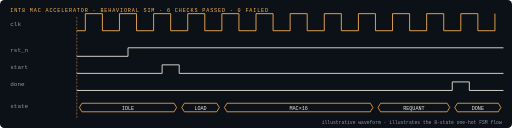
t = 0.00 s
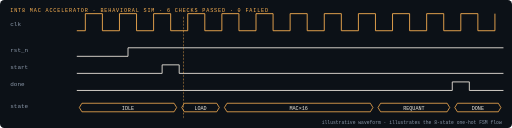
t = 2.00 s
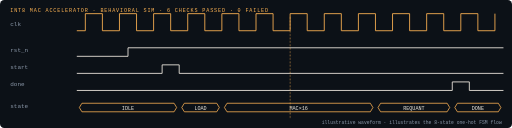
t = 4.00 s
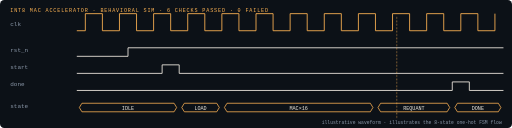
t = 6.00 s

The animated SVG that drew these frames (rendered in a browser with its animation timeline set to each time). Animation: 1 CSS @keyframes rule; one cycle of 8.00 s, repeats indefinitely.

<svg xmlns="http://www.w3.org/2000/svg" viewBox="0 0 1200 300" width="1200" height="300" role="img" aria-label="Timing diagram of the INT8 MAC accelerator FSM">
<style>.cur{animation:sweep 8s linear infinite}@keyframes sweep{from{transform:translateX(0)}to{transform:translateX(1000px)}}@media (prefers-reduced-motion:reduce){.cur{animation:none}}</style>
<rect width="1200" height="300" rx="10" fill="#0c1117"/>
<text x="24" y="28" font-family="ui-monospace,'JetBrains Mono','SF Mono',Menlo,Consolas,monospace" font-size="12" letter-spacing="2" fill="#ffb454">INT8 MAC ACCELERATOR · BEHAVIORAL SIM · 6 CHECKS PASSED · 0 FAILED</text>
<g transform="translate(0 6)"><text x="24" y="56" font-family="ui-monospace,'JetBrains Mono','SF Mono',Menlo,Consolas,monospace" font-size="14" fill="#8a97a8">clk</text><path d="M180 66H200V26H240V66H280V26H320V66H360V26H400V66H440V26H480V66H520V26H560V66H600V26H640V66H680V26H720V66H760V26H800V66H840V26H880V66H920V26H960V66H1000V26H1040V66H1080V26H1120V66H1160V26" fill="none" stroke="#ffb454" stroke-width="2"/><text x="24" y="116" font-family="ui-monospace,'JetBrains Mono','SF Mono',Menlo,Consolas,monospace" font-size="14" fill="#8a97a8">rst_n</text><path d="M180 126H300V106H1180" fill="none" stroke="#f1ece2" stroke-width="2"/><text x="24" y="156" font-family="ui-monospace,'JetBrains Mono','SF Mono',Menlo,Consolas,monospace" font-size="14" fill="#8a97a8">start</text><path d="M180 166H380V146H420V166H1180" fill="none" stroke="#f1ece2" stroke-width="2"/><text x="24" y="196" font-family="ui-monospace,'JetBrains Mono','SF Mono',Menlo,Consolas,monospace" font-size="14" fill="#8a97a8">done</text><path d="M180 206H1060V186H1100V206H1180" fill="none" stroke="#f1ece2" stroke-width="2"/><text x="24" y="246" font-family="ui-monospace,'JetBrains Mono','SF Mono',Menlo,Consolas,monospace" font-size="14" fill="#8a97a8">state</text><path d="M186 246 L192 236 H408 L414 246 L408 256 H192 Z" fill="none" stroke="#ffb454" stroke-width="1.8"/><text x="300.0" y="251" text-anchor="middle" font-family="ui-monospace,'JetBrains Mono','SF Mono',Menlo,Consolas,monospace" font-size="12" fill="#f1ece2">IDLE</text><path d="M426 246 L432 236 H508 L514 246 L508 256 H432 Z" fill="none" stroke="#ffb454" stroke-width="1.8"/><text x="470.0" y="251" text-anchor="middle" font-family="ui-monospace,'JetBrains Mono','SF Mono',Menlo,Consolas,monospace" font-size="12" fill="#f1ece2">LOAD</text><path d="M526 246 L532 236 H868 L874 246 L868 256 H532 Z" fill="none" stroke="#ffb454" stroke-width="1.8"/><text x="700.0" y="251" text-anchor="middle" font-family="ui-monospace,'JetBrains Mono','SF Mono',Menlo,Consolas,monospace" font-size="12" fill="#f1ece2">MAC×16</text><path d="M886 246 L892 236 H1048 L1054 246 L1048 256 H892 Z" fill="none" stroke="#ffb454" stroke-width="1.8"/><text x="970.0" y="251" text-anchor="middle" font-family="ui-monospace,'JetBrains Mono','SF Mono',Menlo,Consolas,monospace" font-size="12" fill="#f1ece2">REQUANT</text><path d="M1066 246 L1072 236 H1168 L1174 246 L1168 256 H1072 Z" fill="none" stroke="#ffb454" stroke-width="1.8"/><text x="1120.0" y="251" text-anchor="middle" font-family="ui-monospace,'JetBrains Mono','SF Mono',Menlo,Consolas,monospace" font-size="12" fill="#f1ece2">DONE</text></g>
<g class="cur"><path d="M180 40V280" stroke="#ffb454" stroke-width="1.5" stroke-dasharray="4 4" opacity=".8"/></g>
<text x="1176" y="290" text-anchor="end" font-family="ui-monospace,'JetBrains Mono','SF Mono',Menlo,Consolas,monospace" font-size="11" fill="#8a97a8">illustrative waveform · illustrates the 8-state one-hot FSM flow</text>
</svg>
